Dataset: dataset (GitHub, Losabit/Instrument-Classification). Classes: guitar, piano, saxo.

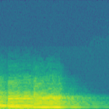
Label: saxo

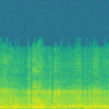
Label: saxo

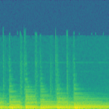
Label: guitar

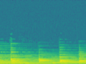
Label: piano

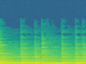
Label: piano

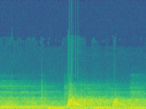
Label: guitar
